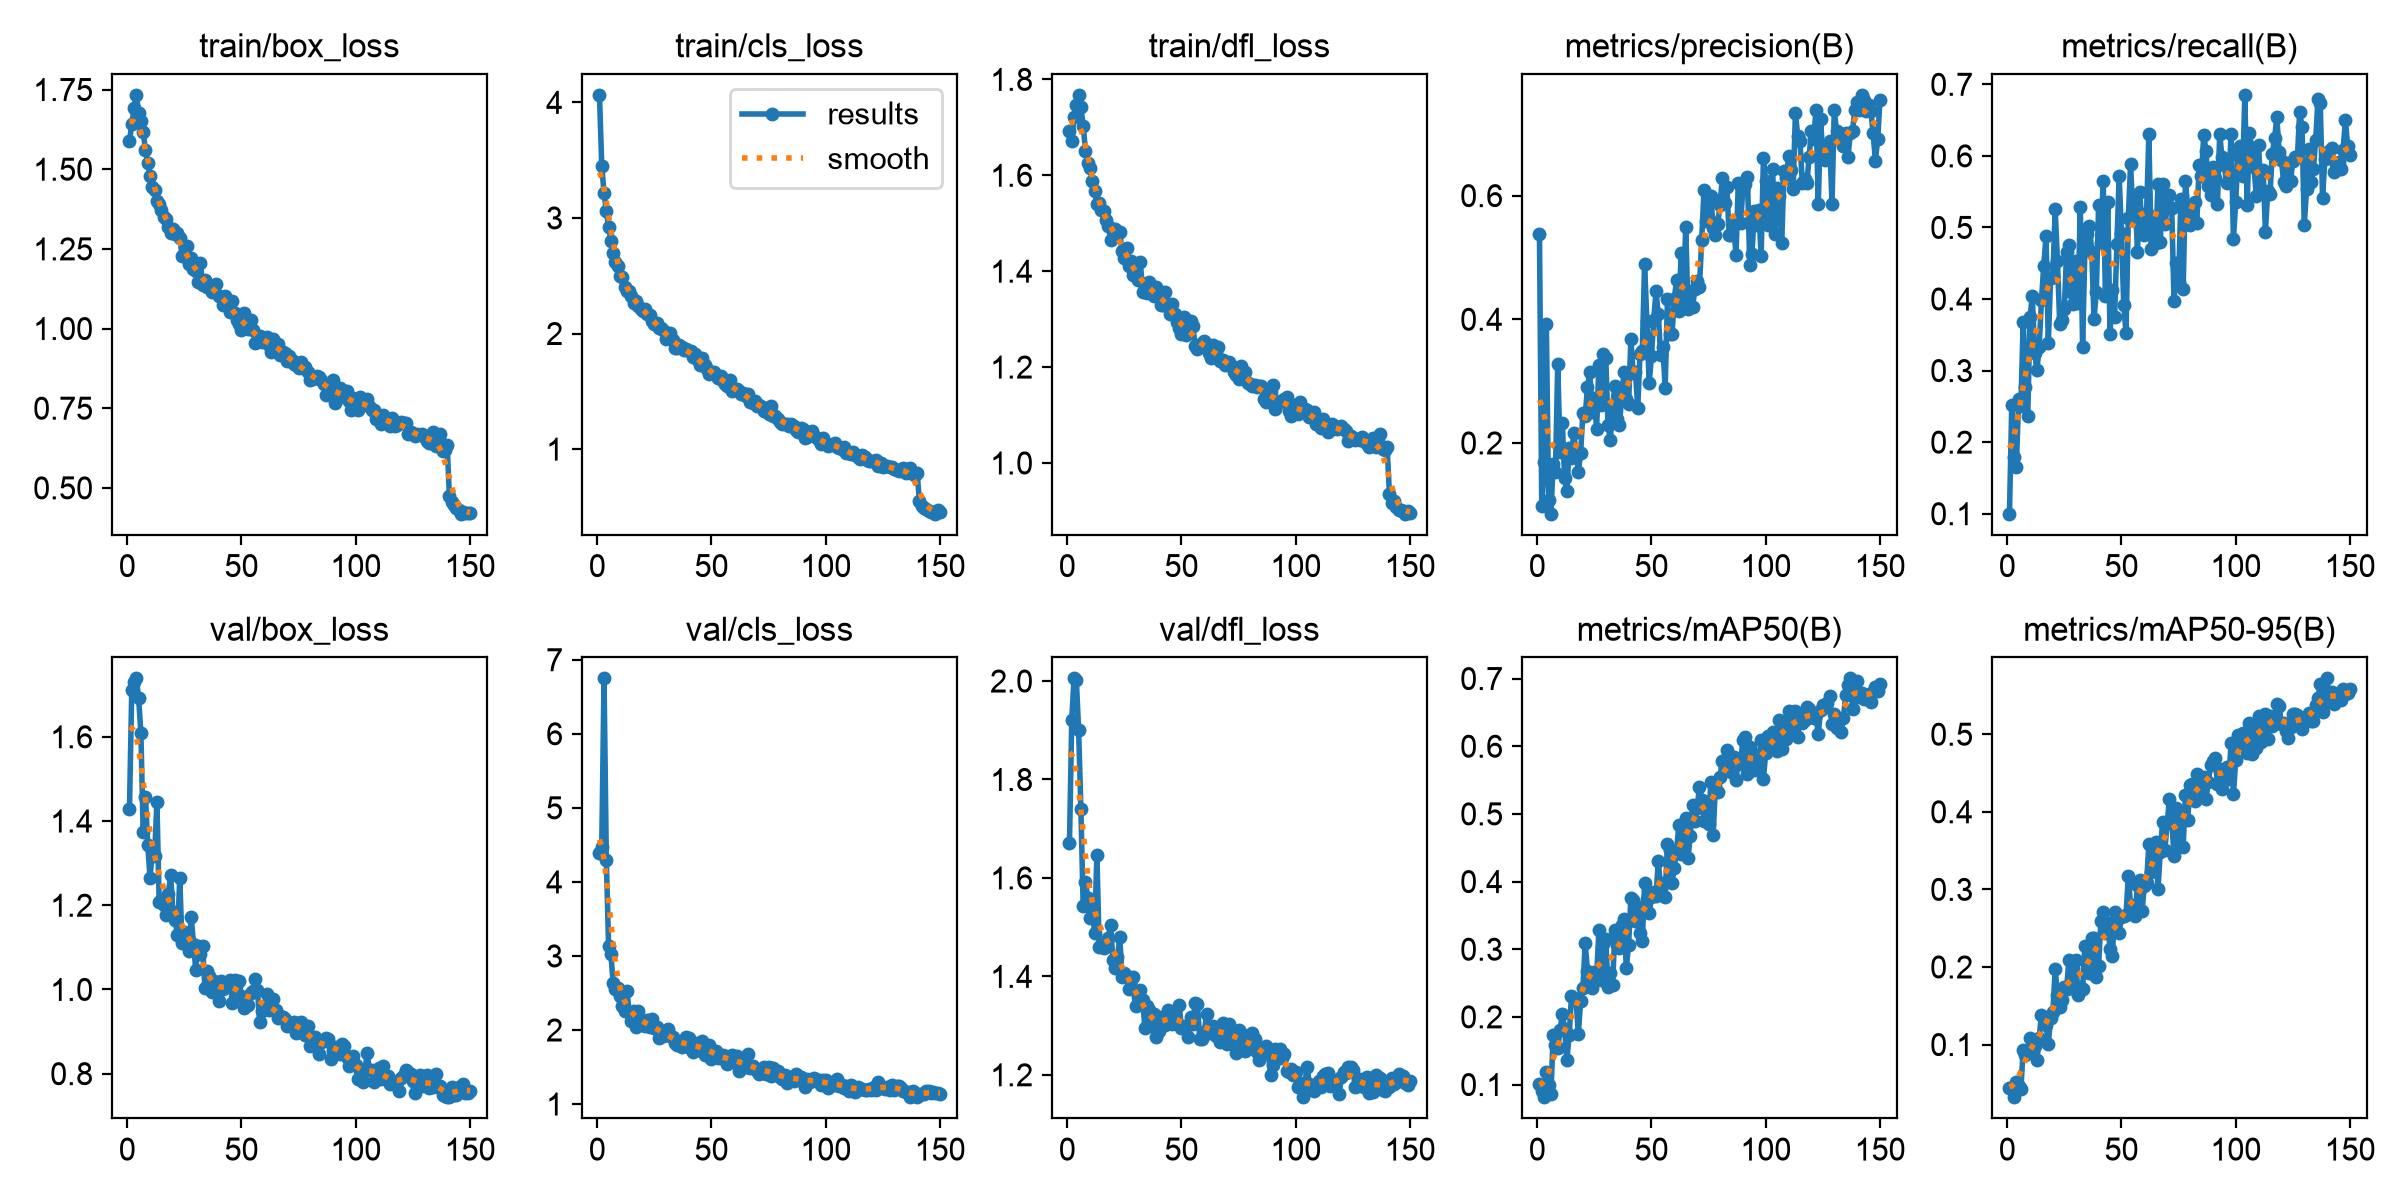

Source data for this figure (header and first rows):
epoch, time, train/box_loss, train/cls_loss, train/dfl_loss, metrics/precision(B), metrics/recall(B), metrics/mAP50(B), metrics/mAP50-95(B), val/box_loss, val/cls_loss, val/dfl_loss, lr/pg0, lr/pg1, lr/pg2
1, 22.36, 1.588, 4.065, 1.692, 0.5377, 0.1, 0.1002, 0.04396, 1.429, 4.384, 1.671, 0.0004113, 0.0004113, 0.0004113
2, 42.68, 1.641, 3.45, 1.672, 0.09795, 0.2516, 0.09035, 0.04417, 1.71, 4.477, 1.921, 0.0008225, 0.0008225, 0.0008225
3, 62.47, 1.692, 3.216, 1.722, 0.1698, 0.1797, 0.0813, 0.03214, 1.73, 6.749, 2.005, 0.001228, 0.001228, 0.001228
4, 81.13, 1.733, 3.063, 1.747, 0.3922, 0.1651, 0.1193, 0.05119, 1.739, 4.297, 2.003, 0.001225, 0.001225, 0.001225
5, 101.1, 1.676, 2.92, 1.768, 0.1076, 0.2597, 0.09931, 0.04666, 1.692, 3.131, 1.901, 0.001217, 0.001217, 0.001217
6, 119.8, 1.653, 2.801, 1.742, 0.08553, 0.2505, 0.08547, 0.04304, 1.609, 3.022, 1.74, 0.001209, 0.001209, 0.001209
7, 139.3, 1.617, 2.695, 1.703, 0.1661, 0.368, 0.1729, 0.09334, 1.373, 2.63, 1.543, 0.0012, 0.0012, 0.0012
8, 158.9, 1.562, 2.617, 1.652, 0.1532, 0.2776, 0.1591, 0.087, 1.458, 2.556, 1.591, 0.001192, 0.001192, 0.001192
9, 180.7, 1.521, 2.582, 1.625, 0.3283, 0.2366, 0.1533, 0.09137, 1.344, 2.572, 1.56, 0.001184, 0.001184, 0.001184
10, 203.3, 1.48, 2.499, 1.614, 0.185, 0.3749, 0.1809, 0.1086, 1.264, 2.453, 1.518, 0.001176, 0.001176, 0.001176
11, 223.5, 1.443, 2.487, 1.588, 0.2323, 0.4039, 0.2037, 0.1, 1.333, 2.326, 1.535, 0.001167, 0.001167, 0.001167
12, 243.1, 1.436, 2.402, 1.568, 0.1438, 0.3252, 0.1815, 0.09785, 1.317, 2.258, 1.488, 0.001159, 0.001159, 0.001159
13, 262.9, 1.399, 2.368, 1.54, 0.1216, 0.3004, 0.1362, 0.07961, 1.445, 2.525, 1.646, 0.001151, 0.001151, 0.001151
14, 281.9, 1.391, 2.366, 1.543, 0.1919, 0.3334, 0.1735, 0.1085, 1.208, 2.246, 1.461, 0.001143, 0.001143, 0.001143
15, 306.7, 1.373, 2.327, 1.527, 0.1754, 0.3982, 0.2303, 0.1385, 1.212, 2.122, 1.464, 0.001135, 0.001135, 0.001135
16, 329.3, 1.35, 2.265, 1.526, 0.2165, 0.4466, 0.2275, 0.1353, 1.2, 2.255, 1.458, 0.001126, 0.001126, 0.001126
17, 353.5, 1.343, 2.278, 1.507, 0.1827, 0.488, 0.2259, 0.1258, 1.177, 2.042, 1.462, 0.001118, 0.001118, 0.001118
18, 378.1, 1.32, 2.242, 1.493, 0.1529, 0.3387, 0.1742, 0.1011, 1.227, 2.261, 1.478, 0.00111, 0.00111, 0.00111
19, 406.4, 1.301, 2.214, 1.466, 0.1831, 0.4298, 0.2234, 0.1344, 1.271, 2.104, 1.505, 0.001102, 0.001102, 0.001102
20, 436.5, 1.311, 2.195, 1.489, 0.2479, 0.4311, 0.2424, 0.1424, 1.185, 2.063, 1.433, 0.001093, 0.001093, 0.001093
21, 461.9, 1.296, 2.213, 1.489, 0.243, 0.5251, 0.3097, 0.1969, 1.164, 2.055, 1.416, 0.001085, 0.001085, 0.001085
22, 491.8, 1.3, 2.165, 1.478, 0.29, 0.4525, 0.2681, 0.1637, 1.129, 2.138, 1.439, 0.001077, 0.001077, 0.001077
23, 527.9, 1.285, 2.161, 1.481, 0.3143, 0.3644, 0.2474, 0.1479, 1.264, 2.04, 1.48, 0.001069, 0.001069, 0.001069
24, 559.4, 1.228, 2.106, 1.441, 0.2503, 0.371, 0.2431, 0.157, 1.11, 2.148, 1.398, 0.00106, 0.00106, 0.00106
25, 585.9, 1.228, 2.083, 1.428, 0.2723, 0.3861, 0.2657, 0.1741, 1.136, 2.031, 1.407, 0.001052, 0.001052, 0.001052
26, 611.8, 1.26, 2.088, 1.449, 0.2227, 0.4661, 0.2589, 0.1718, 1.113, 2.039, 1.402, 0.001044, 0.001044, 0.001044
27, 639.4, 1.203, 2.046, 1.411, 0.3257, 0.4757, 0.3278, 0.2089, 1.092, 1.891, 1.373, 0.001035, 0.001035, 0.001035
28, 666.1, 1.222, 2.046, 1.421, 0.2621, 0.4098, 0.2546, 0.1735, 1.173, 1.985, 1.392, 0.001027, 0.001027, 0.001027
29, 694.8, 1.187, 2.028, 1.392, 0.3443, 0.3933, 0.3075, 0.1989, 1.108, 1.92, 1.399, 0.001019, 0.001019, 0.001019
30, 720.3, 1.182, 1.955, 1.396, 0.338, 0.4536, 0.315, 0.2084, 1.047, 1.952, 1.34, 0.001011, 0.001011, 0.001011
31, 748.9, 1.147, 1.98, 1.381, 0.2286, 0.394, 0.244, 0.1635, 1.102, 2.01, 1.359, 0.001002, 0.001002, 0.001002
32, 776.1, 1.205, 2.005, 1.42, 0.2044, 0.5292, 0.2653, 0.1741, 1.083, 1.923, 1.373, 0.0009942, 0.0009942, 0.0009942
33, 804.7, 1.135, 1.944, 1.357, 0.259, 0.3334, 0.2473, 0.1719, 1.104, 1.907, 1.352, 0.000986, 0.000986, 0.000986
34, 833.7, 1.153, 1.875, 1.367, 0.2923, 0.4693, 0.3279, 0.2275, 1.003, 1.819, 1.296, 0.0009778, 0.0009778, 0.0009778
35, 859.9, 1.131, 1.875, 1.353, 0.2392, 0.4913, 0.3069, 0.2046, 1.043, 1.802, 1.34, 0.0009695, 0.0009695, 0.0009695
36, 888.6, 1.137, 1.902, 1.378, 0.2286, 0.5022, 0.3015, 0.1917, 1.032, 1.827, 1.331, 0.0009612, 0.0009612, 0.0009612
37, 916.2, 1.115, 1.883, 1.356, 0.2767, 0.4661, 0.3363, 0.2371, 0.994, 1.773, 1.3, 0.000953, 0.000953, 0.000953
38, 944.5, 1.121, 1.859, 1.349, 0.314, 0.372, 0.3451, 0.2372, 1.021, 1.8, 1.323, 0.0009447, 0.0009447, 0.0009447
39, 970.8, 1.139, 1.87, 1.367, 0.2713, 0.41, 0.2723, 0.1871, 0.9976, 1.903, 1.276, 0.0009365, 0.0009365, 0.0009365
40, 997.3, 1.103, 1.845, 1.358, 0.2635, 0.5315, 0.3066, 0.2017, 0.9732, 1.896, 1.29, 0.0009283, 0.0009283, 0.0009283
41, 1027, 1.099, 1.846, 1.329, 0.3674, 0.4784, 0.3759, 0.2596, 1.021, 1.74, 1.318, 0.00092, 0.00092, 0.00092
42, 1056, 1.073, 1.798, 1.328, 0.3135, 0.5654, 0.3727, 0.2712, 1.001, 1.704, 1.312, 0.0009118, 0.0009118, 0.0009118
43, 1082, 1.103, 1.819, 1.356, 0.3155, 0.4036, 0.342, 0.2441, 1.006, 1.819, 1.3, 0.0009035, 0.0009035, 0.0009035
44, 1106, 1.084, 1.767, 1.332, 0.2563, 0.535, 0.3622, 0.2567, 1.019, 1.725, 1.331, 0.0008952, 0.0008952, 0.0008952
45, 1133, 1.052, 1.731, 1.31, 0.3438, 0.351, 0.3241, 0.2232, 1.023, 1.817, 1.327, 0.000887, 0.000887, 0.000887
46, 1161, 1.087, 1.788, 1.332, 0.3485, 0.4122, 0.3121, 0.2147, 0.9689, 1.853, 1.302, 0.0008787, 0.0008787, 0.0008787
47, 1187, 1.049, 1.73, 1.311, 0.4891, 0.3753, 0.3978, 0.2705, 1.022, 1.666, 1.319, 0.0008705, 0.0008705, 0.0008705
48, 1210, 1.027, 1.692, 1.293, 0.3972, 0.4765, 0.3736, 0.2603, 1.014, 1.746, 1.305, 0.0008622, 0.0008622, 0.0008622
49, 1239, 1.014, 1.65, 1.281, 0.2969, 0.5724, 0.3535, 0.2438, 1.019, 1.798, 1.343, 0.000854, 0.000854, 0.000854
50, 1267, 0.9943, 1.658, 1.268, 0.3399, 0.4919, 0.3764, 0.265, 0.9847, 1.609, 1.295, 0.0008458, 0.0008458, 0.0008458
51, 1295, 1.048, 1.667, 1.305, 0.3992, 0.3918, 0.3846, 0.2657, 0.955, 1.694, 1.299, 0.0008375, 0.0008375, 0.0008375
52, 1321, 1.015, 1.64, 1.266, 0.4451, 0.3525, 0.3793, 0.267, 0.967, 1.72, 1.297, 0.0008293, 0.0008293, 0.0008293
53, 1348, 0.9979, 1.611, 1.273, 0.4083, 0.5131, 0.4297, 0.3171, 0.9619, 1.622, 1.277, 0.000821, 0.000821, 0.000821
54, 1378, 1.027, 1.628, 1.297, 0.3425, 0.5886, 0.3911, 0.2798, 0.9907, 1.624, 1.318, 0.0008127, 0.0008127, 0.0008127
55, 1405, 0.9959, 1.586, 1.285, 0.355, 0.5169, 0.3983, 0.2745, 0.996, 1.666, 1.303, 0.0008045, 0.0008045, 0.0008045
56, 1435, 0.9558, 1.565, 1.244, 0.2894, 0.5446, 0.3774, 0.2663, 1.025, 1.643, 1.346, 0.0007962, 0.0007962, 0.0007962
57, 1463, 0.9579, 1.55, 1.238, 0.432, 0.4661, 0.4558, 0.3053, 0.9979, 1.537, 1.344, 0.000788, 0.000788, 0.000788
58, 1494, 0.9766, 1.595, 1.245, 0.3762, 0.5488, 0.4471, 0.3115, 0.9236, 1.571, 1.272, 0.0007797, 0.0007797, 0.0007797
59, 1521, 0.9581, 1.507, 1.25, 0.3756, 0.5024, 0.398, 0.2715, 0.9495, 1.661, 1.273, 0.0007715, 0.0007715, 0.0007715
60, 1546, 0.9678, 1.516, 1.254, 0.4336, 0.49, 0.4208, 0.3045, 0.954, 1.628, 1.287, 0.0007633, 0.0007633, 0.0007633
... 90 more rows
